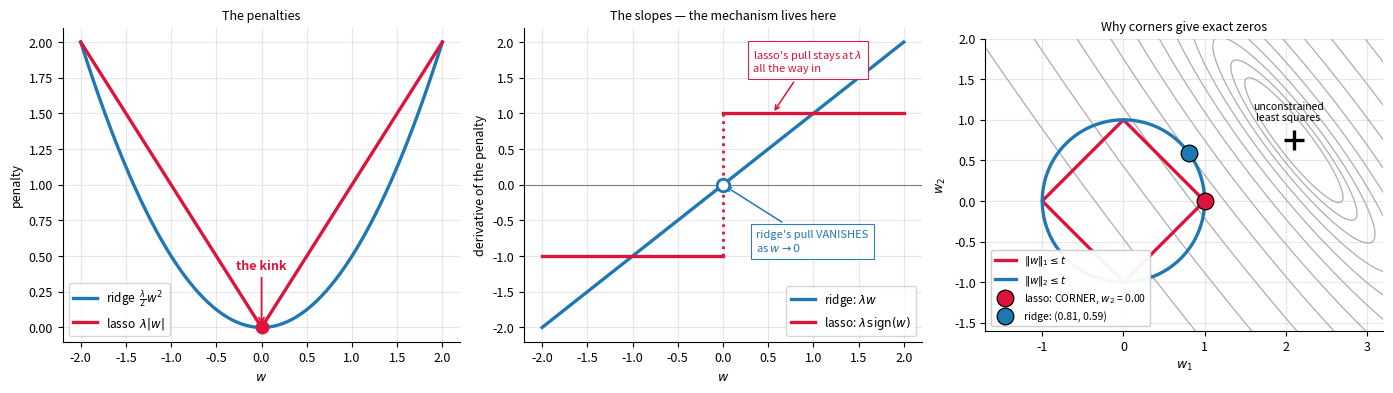
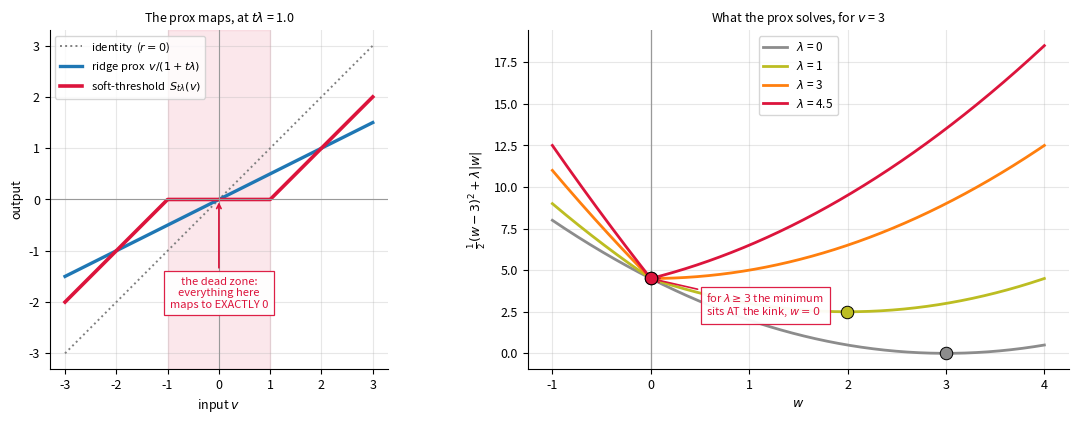
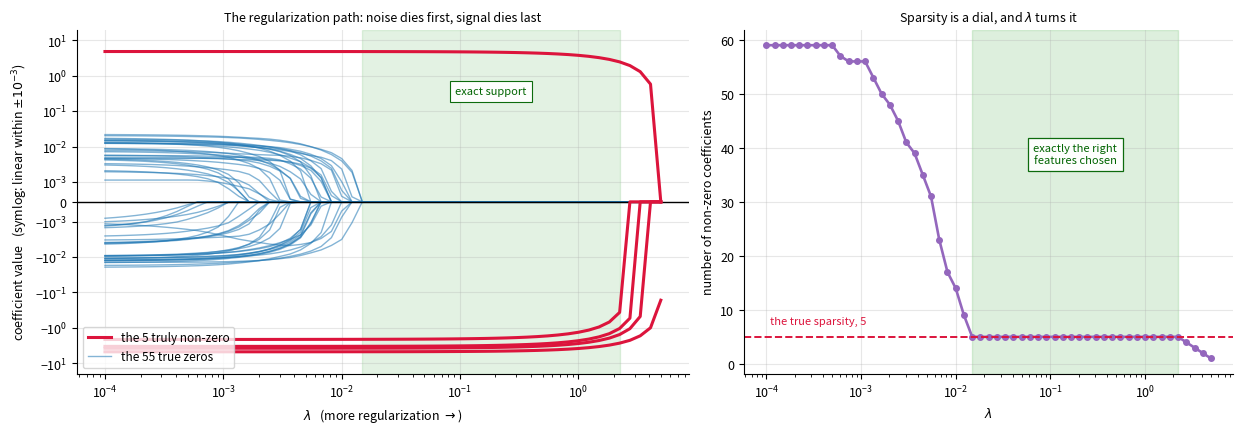
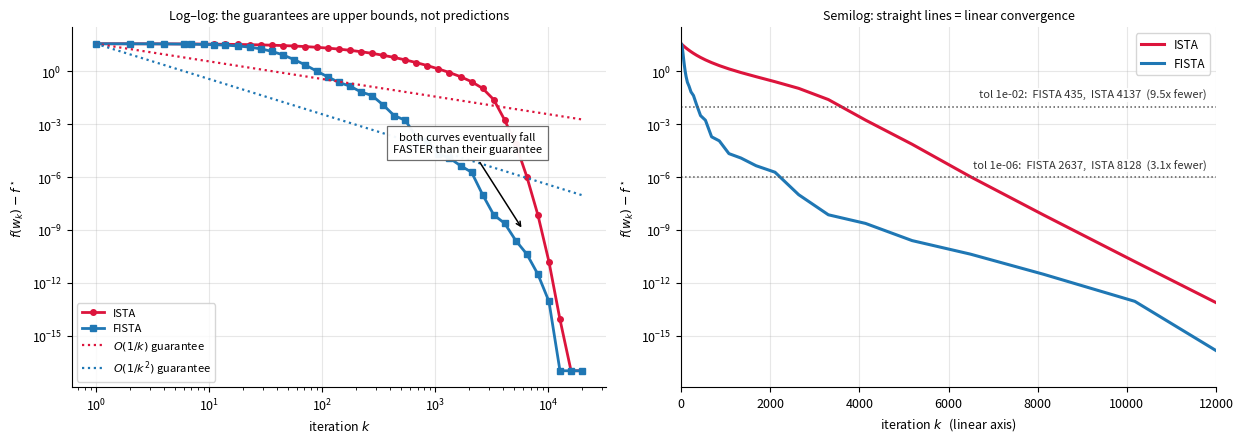
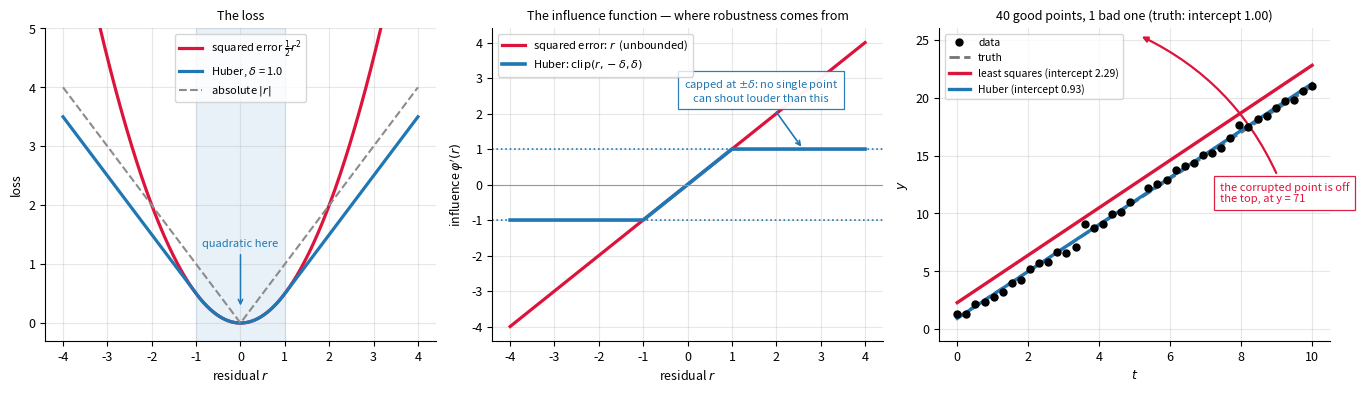

Source code (Python) for these figures, in order:
import numpy as np
import matplotlib.pyplot as plt

np.set_printoptions(precision=4, suppress=True)

# One consistent look for every figure in the lecture.
plt.rcParams.update({
    "figure.dpi": 110,
    "font.size": 9,
    "axes.grid": True,
    "grid.alpha": 0.3,
    "axes.spines.top": False,
    "axes.spines.right": False,
})

# If this import fails:   pip install matplotlib

rng = np.random.default_rng(6)

# Why the kink matters: the penalty, its slope, and the geometry it creates.
fig, ax = plt.subplots(1, 3, figsize=(14, 4.0))
lam = 1.0
ws = np.linspace(-2, 2, 800)

# --- (a) the two penalties.
ax[0].plot(ws, 0.5 * lam * ws ** 2, lw=2.4, color="tab:blue",
           label=r"ridge  $\frac{\lambda}{2}w^2$")
ax[0].plot(ws, lam * np.abs(ws), lw=2.4, color="crimson", label=r"lasso  $\lambda|w|$")
ax[0].plot(0, 0, "o", color="crimson", ms=9, zorder=6)
ax[0].annotate("the kink", xy=(0, 0), xytext=(0, 42), textcoords="offset points",
               fontsize=9, color="crimson", ha="center", fontweight="bold",
               arrowprops=dict(arrowstyle="->", color="crimson", lw=1.3))
ax[0].set_xlabel("$w$"); ax[0].set_ylabel("penalty")
ax[0].set_title("The penalties", fontsize=9); ax[0].legend(fontsize=8.5)

# --- (b) their SLOPES: this is where the mechanism actually is.
ax[1].plot(ws, lam * ws, lw=2.4, color="tab:blue", label=r"ridge: $\lambda w$")
ax[1].plot(ws[ws < -1e-9], -lam * np.ones((ws < -1e-9).sum()), lw=2.4, color="crimson")
ax[1].plot(ws[ws > 1e-9], lam * np.ones((ws > 1e-9).sum()), lw=2.4, color="crimson",
           label=r"lasso: $\lambda\,\mathrm{sign}(w)$")
ax[1].plot([0, 0], [-lam, lam], ":", lw=2.0, color="crimson")
ax[1].plot(0, 0, "o", mfc="white", mec="tab:blue", mew=2.0, ms=9, zorder=6)
ax[1].annotate("ridge's pull VANISHES\nas $w \\to 0$", xy=(0.0, 0.0), xytext=(24, -48),
               textcoords="offset points", fontsize=8, color="tab:blue",
               bbox=dict(fc="white", ec="tab:blue", lw=0.8, alpha=0.95),
               arrowprops=dict(arrowstyle="->", color="tab:blue", lw=1.1))
ax[1].annotate("lasso's pull stays at $\\lambda$\nall the way in", xy=(0.55, lam),
               xytext=(-14, 30), textcoords="offset points", fontsize=8, color="crimson",
               bbox=dict(fc="white", ec="crimson", lw=0.8, alpha=0.95),
               arrowprops=dict(arrowstyle="->", color="crimson", lw=1.1))
ax[1].axhline(0, color="0.5", lw=0.8)
ax[1].set_xlabel("$w$"); ax[1].set_ylabel("derivative of the penalty")
ax[1].set_ylim(-2.2, 2.2)
ax[1].set_title("The slopes — the mechanism lives here", fontsize=9)
ax[1].legend(fontsize=8.5, loc="lower right")

# --- (c) the classic geometry, in two dimensions.
w_ls = np.array([2.1, 0.75])                      # unconstrained least-squares solution
Q = np.array([[1.0, 0.72], [0.72, 0.62]])         # shape of the data's level sets
g1, g2 = np.meshgrid(np.linspace(-1.7, 3.2, 400), np.linspace(-1.6, 2.0, 400))
D1, D2 = g1 - w_ls[0], g2 - w_ls[1]
Z = Q[0, 0] * D1 ** 2 + 2 * Q[0, 1] * D1 * D2 + Q[1, 1] * D2 ** 2
ax[2].contour(g1, g2, Z, levels=np.geomspace(0.06, 9, 11), colors="0.68", linewidths=0.9)

tt = 1.0
ax[2].plot([tt, 0, -tt, 0, tt], [0, tt, 0, -tt, 0], lw=2.4, color="crimson",
           label=r"$\|w\|_1 \leq t$")
th = np.linspace(0, 2 * np.pi, 300)
ax[2].plot(tt * np.cos(th), tt * np.sin(th), lw=2.4, color="tab:blue",
           label=r"$\|w\|_2 \leq t$")

# Where each constrained solution actually lands.
cand = np.array([[tt, 0], [0, tt], [-tt, 0], [0, -tt]])
edge = np.linspace(0, 1, 4001)
pts = np.vstack([np.outer(1 - edge, cand[i]) + np.outer(edge, cand[(i + 1) % 4])
                 for i in range(4)])
q = lambda P: (Q[0, 0] * (P[:, 0] - w_ls[0]) ** 2
               + 2 * Q[0, 1] * (P[:, 0] - w_ls[0]) * (P[:, 1] - w_ls[1])
               + Q[1, 1] * (P[:, 1] - w_ls[1]) ** 2)
p_l1 = pts[np.argmin(q(pts))]
circ = np.column_stack([tt * np.cos(th), tt * np.sin(th)])
p_l2 = circ[np.argmin(q(circ))]

ax[2].plot(*w_ls, "k+", ms=14, mew=2.4, zorder=7)
ax[2].annotate("unconstrained\nleast squares", xy=w_ls, xytext=(-4, 14),
               textcoords="offset points", fontsize=7.5, ha="center")
ax[2].plot(*p_l1, "o", color="crimson", ms=12, mec="k", mew=0.9, zorder=8,
           label=f"lasso: CORNER, $w_2$ = {p_l1[1]:.2f}")
ax[2].plot(*p_l2, "o", color="tab:blue", ms=12, mec="k", mew=0.9, zorder=8,
           label=f"ridge: ({p_l2[0]:.2f}, {p_l2[1]:.2f})")
ax[2].set_aspect("equal"); ax[2].set_xlabel("$w_1$"); ax[2].set_ylabel("$w_2$")
ax[2].set_title("Why corners give exact zeros", fontsize=9)
ax[2].set_xlim(-1.7, 3.2); ax[2].set_ylim(-1.6, 2.0)
ax[2].legend(fontsize=7.5, loc="lower left", framealpha=0.95)

plt.tight_layout()
plt.show()

print(f"lasso solution: ({p_l1[0]:.4f}, {p_l1[1]:.4f})   -> w2 is EXACTLY zero")
print(f"ridge solution: ({p_l2[0]:.4f}, {p_l2[1]:.4f})   -> both coordinates non-zero")

def soft_threshold(v, t):
    return np.sign(v) * np.maximum(np.abs(v) - t, 0.0)


v = np.array([3.0, -0.4, 0.1])
print(f"v            = {v}")
print(f"soft(v, 0.5) = {soft_threshold(v, 0.5)}   <- hand result: (2.5, 0, 0)")
print(f"ridge prox   = {v / (1 + 0.5)}   <- shrunk, but nothing is exactly zero")

print("\nThe L1 prox zeroed 2 of 3 coordinates. The ridge prox zeroed none.")
print("That is feature selection versus mere shrinkage, in one line of arithmetic.")

# The 1-D lasso, solved in closed form: min 0.5(w-3)^2 + lam|w|  =>  w = soft(3, lam)
print("min 0.5*(w - 3)^2 + lam*|w|\n")
print(f"{'lam':>6} {'w (closed form)':>18} {'w (grid search)':>18}")
grid = np.linspace(-1, 4, 500001)
for lam in [0.0, 0.5, 1.0, 2.0, 3.0, 4.0]:
    closed = float(soft_threshold(np.array([3.0]), lam)[0])
    brute = grid[np.argmin(0.5 * (grid - 3) ** 2 + lam * np.abs(grid))]
    print(f"{lam:6.1f} {closed:18.4f} {brute:18.4f}")
print("\nPast lam = 3 the penalty wins outright and the coefficient is exactly 0.")

# The prox operators themselves: input on the x axis, output on the y axis.
fig, ax = plt.subplots(1, 2, figsize=(11.5, 4.3))
vv = np.linspace(-3, 3, 800)
t_lam = 1.0

ax[0].plot(vv, vv, ":", lw=1.4, color="0.5", label="identity  ($r = 0$)")
ax[0].plot(vv, vv / (1 + t_lam), lw=2.4, color="tab:blue",
           label=r"ridge prox  $v/(1+t\lambda)$")
ax[0].plot(vv, soft_threshold(vv, t_lam), lw=2.6, color="crimson",
           label=r"soft-threshold  $S_{t\lambda}(v)$")
ax[0].axvspan(-t_lam, t_lam, color="crimson", alpha=0.10, zorder=0)
ax[0].annotate("the dead zone:\neverything here\nmaps to EXACTLY 0",
               xy=(0, 0), xytext=(0, -78), textcoords="offset points", fontsize=8,
               color="crimson", ha="center",
               bbox=dict(fc="white", ec="crimson", lw=0.9, alpha=0.95),
               arrowprops=dict(arrowstyle="->", color="crimson", lw=1.2))
ax[0].axhline(0, color="0.6", lw=0.8); ax[0].axvline(0, color="0.6", lw=0.8)
ax[0].set_xlabel("input $v$"); ax[0].set_ylabel("output")
ax[0].set_title(f"The prox maps, at $t\\lambda$ = {t_lam}", fontsize=9)
ax[0].legend(fontsize=8, loc="upper left"); ax[0].set_aspect("equal")

# --- right: the 1-D objective the prox is silently minimizing.
ws2 = np.linspace(-1.0, 4.0, 900)
v0 = 3.0
for lm, col in [(0.0, "0.55"), (1.0, "tab:olive"), (3.0, "tab:orange"),
                (4.5, "crimson")]:
    obj = 0.5 * (ws2 - v0) ** 2 + lm * np.abs(ws2)
    ax[1].plot(ws2, obj, lw=2.0, color=col, label=f"$\\lambda$ = {lm:g}")
    wmin = ws2[np.argmin(obj)]
    ax[1].plot(wmin, obj.min(), "o", color=col, ms=9, mec="k", mew=0.7, zorder=6)
ax[1].axvline(0, color="0.6", lw=0.9)
ax[1].annotate("for $\\lambda \\geq 3$ the minimum\nsits AT the kink, $w = 0$",
               xy=(0, 0.5 * v0 ** 2), xytext=(40, -26), textcoords="offset points",
               fontsize=8, color="crimson",
               bbox=dict(fc="white", ec="crimson", lw=0.9, alpha=0.95),
               arrowprops=dict(arrowstyle="->", color="crimson", lw=1.2))
ax[1].set_xlabel("$w$")
ax[1].set_ylabel(r"$\frac{1}{2}(w - 3)^2 + \lambda|w|$")
ax[1].set_title("What the prox solves, for $v$ = 3", fontsize=9)
ax[1].legend(fontsize=8.5, loc="upper center")

plt.tight_layout()
plt.show()

# Sparse ground truth: only 5 of 60 coefficients are non-zero.
n, p, k = 200, 60, 5
X = rng.normal(size=(n, p))
w_true = np.zeros(p)
w_true[rng.choice(p, k, replace=False)] = rng.normal(size=k) * 3
y = X @ w_true + 0.1 * rng.normal(size=n)

L = np.linalg.eigvalsh(X.T @ X / n).max()        # smoothness constant of the smooth part
grad_f = lambda w: X.T @ (X @ w - y) / n


def ista(lam, n_iter=4000, accelerated=False):
    w = z = np.zeros(p)
    t = 1.0
    alpha = 1.0 / L
    for _ in range(n_iter):
        w_new = soft_threshold(z - alpha * grad_f(z), alpha * lam)
        if accelerated:
            t_new = (1 + np.sqrt(1 + 4 * t * t)) / 2
            z = w_new + ((t - 1) / t_new) * (w_new - w)
            t = t_new
        else:
            z = w_new
        w = w_new
    return w


w_lasso = ista(0.1)
w_ridge = np.linalg.solve(X.T @ X / n + 0.1 * np.eye(p), X.T @ y / n)

print(f"true non-zeros  : {np.count_nonzero(w_true)} of {p}")
print(f"lasso non-zeros : {np.count_nonzero(w_lasso)} of {p}   <- EXACT zeros")
print(f"ridge non-zeros : {np.count_nonzero(w_ridge)} of {p}   <- nothing is ever exactly 0")
print(f"\nridge smallest |coefficient| = {np.abs(w_ridge).min():.3e}  (small, but not zero)")
print(f"support recovered correctly     : "
      f"{set(np.flatnonzero(w_lasso)) == set(np.flatnonzero(w_true))}")

# The regularization path: sparsity as a function of lambda.
print(f"{'lambda':>8} {'non-zeros':>11} {'||w||_1':>10}")
for lam in [0.002, 0.004, 0.008, 0.016, 0.032, 0.064, 0.5, 2.0, 5.0]:
    w = ista(lam, n_iter=3000)
    print(f"{lam:8.3f} {np.count_nonzero(w):11d} {np.abs(w).sum():10.3f}")
print("\nIncreasing lambda switches coefficients off, and the order in which they go")
print("is a feature-importance ranking produced by the optimizer itself. Push lambda")
print("high enough and even the real ones die: the far end of the path is all bias.")

# The regularization path: every coefficient, as lambda sweeps.
# Go down to a much smaller lambda, so the spurious coefficients actually appear.
lams = np.geomspace(1e-4, 5.0, 55)
paths = np.array([ista(lm, n_iter=2500) for lm in lams])
true_idx = set(np.flatnonzero(w_true))

fig, ax = plt.subplots(1, 2, figsize=(12.5, 4.4),
                       gridspec_kw={"width_ratios": [1.25, 1]})

for j in range(p):
    is_true = j in true_idx
    ax[0].semilogx(lams, paths[:, j],
                   color="crimson" if is_true else "tab:blue",
                   lw=2.2 if is_true else 1.0,
                   zorder=5 if is_true else 2, alpha=1.0 if is_true else 0.55)
ax[0].axhline(0, color="k", lw=1.0)
ax[0].plot([], [], color="crimson", lw=2.2, label=f"the {len(true_idx)} truly non-zero")
ax[0].plot([], [], color="tab:blue", lw=1.0, alpha=0.55,
           label=f"the {p - len(true_idx)} true zeros")
if ok := [i for i in range(len(lams))
          if set(np.flatnonzero(paths[i])) == true_idx]:
    ax[0].axvspan(lams[ok[0]], lams[ok[-1]], color="tab:green", alpha=0.13, zorder=0)
    ax[0].annotate("exact support", xy=(np.sqrt(lams[ok[0]] * lams[ok[-1]]), 0.3),
                   fontsize=8, color="darkgreen", ha="center",
                   bbox=dict(fc="white", ec="darkgreen", lw=0.8, alpha=0.95))
# Symlog: linear inside +-1e-3 (so exact zeros sit on the axis), logarithmic outside.
# Without this the 55 spurious coefficients are invisible against the +-5 real ones.
ax[0].set_yscale("symlog", linthresh=1e-3, linscale=0.5)
ax[0].set_ylim(-20, 20)
ax[0].set_xlabel(r"$\lambda$   (more regularization $\rightarrow$)")
ax[0].set_ylabel("coefficient value   (symlog: linear within $\\pm10^{-3}$)")
ax[0].set_title("The regularization path: noise dies first, signal dies last", fontsize=9)
ax[0].legend(fontsize=8.5, loc="lower left")

nz = np.count_nonzero(paths, axis=1)
ax[1].semilogx(lams, nz, "o-", color="tab:purple", lw=1.9, ms=4)
ax[1].axhline(len(true_idx), color="crimson", ls="--", lw=1.4)
ax[1].annotate(f"the true sparsity, {len(true_idx)}", xy=(lams[0] * 1.1, len(true_idx)),
               xytext=(0, 9), textcoords="offset points", fontsize=8, color="crimson")
if ok:
    ax[1].axvspan(lams[ok[0]], lams[ok[-1]], color="tab:green", alpha=0.16, zorder=0)
    ax[1].annotate("exactly the right\nfeatures chosen",
                   xy=(np.sqrt(lams[ok[0]] * lams[ok[-1]]), p * 0.62), fontsize=8,
                   color="darkgreen", ha="center",
                   bbox=dict(fc="white", ec="darkgreen", lw=0.9, alpha=0.95))
ax[1].set_xlabel(r"$\lambda$"); ax[1].set_ylabel("number of non-zero coefficients")
ax[1].set_title("Sparsity is a dial, and $\\lambda$ turns it", fontsize=9)

plt.tight_layout()
plt.show()

if ok:
    print(f"exact support recovery for lambda in [{lams[ok[0]]:.4f}, {lams[ok[-1]]:.4f}]")
print(f"at lambda = {lams[-1]:.2f}, {np.count_nonzero(paths[-1])} coefficients survive")

# FISTA earns its keep only when the problem is badly conditioned -- on the easy
# design above, plain ISTA already finishes in a few dozen iterations.
Xc = rng.normal(size=(n, p)) + 3.0 * rng.normal(size=(n, 1))    # strongly correlated columns
yc = Xc @ w_true + 0.1 * rng.normal(size=n)
Lc = np.linalg.eigvalsh(Xc.T @ Xc / n).max()
print(f"condition number of this design: {np.linalg.cond(Xc.T @ Xc / n):.2e}")


def ista_c(lam, n_iter, accelerated=False):
    w = z = np.zeros(p)
    t, alpha = 1.0, 1.0 / Lc
    for _ in range(n_iter):
        w_new = soft_threshold(z - alpha * (Xc.T @ (Xc @ z - yc) / n), alpha * lam)
        if accelerated:
            t_new = (1 + np.sqrt(1 + 4 * t * t)) / 2
            z, t = w_new + ((t - 1) / t_new) * (w_new - w), t_new
        else:
            z = w_new
        w = w_new
    return w


def obj_c(w, lam):
    r = Xc @ w - yc
    return 0.5 * r @ r / n + lam * np.abs(w).sum()


lam = 0.05
best = obj_c(ista_c(lam, 200000, accelerated=True), lam)
print(f"\n{'iterations':>11} {'ISTA  f - f*':>16} {'FISTA  f - f*':>16} {'speedup':>10}")
for it in [100, 500, 2000, 10000]:
    a = obj_c(ista_c(lam, it), lam) - best
    b = obj_c(ista_c(lam, it, accelerated=True), lam) - best
    print(f"{it:11d} {a:16.3e} {b:16.3e} {a / b if b > 0 else float('inf'):10.1f}x")

# ISTA against FISTA on the ill-conditioned design: the 1/k vs 1/k^2 difference.
iters = np.unique(np.geomspace(1, 20000, 45).astype(int))
gap_i, gap_f = [], []
w_i = z_f = w_f = np.zeros(p)
t_f, alpha_c = 1.0, 1.0 / Lc
g_c = lambda w: Xc.T @ (Xc @ w - yc) / n

prev = 0
for it in iters:
    for _ in range(it - prev):
        w_i = soft_threshold(w_i - alpha_c * g_c(w_i), alpha_c * lam)
        w_new = soft_threshold(z_f - alpha_c * g_c(z_f), alpha_c * lam)
        t_new = (1 + np.sqrt(1 + 4 * t_f * t_f)) / 2
        z_f, w_f, t_f = w_new + ((t_f - 1) / t_new) * (w_new - w_f), w_new, t_new
    prev = it
    gap_i.append(obj_c(w_i, lam) - best)
    gap_f.append(obj_c(w_f, lam) - best)

gap_i = np.maximum(np.array(gap_i), 1e-17)
gap_f = np.maximum(np.array(gap_f), 1e-17)

fig, ax = plt.subplots(1, 2, figsize=(12.5, 4.5))

# --- left: log-log, against the worst-case guarantees.
ax[0].loglog(iters, gap_i, "o-", color="crimson", lw=2.0, ms=4, label="ISTA")
ax[0].loglog(iters, gap_f, "s-", color="tab:blue", lw=2.0, ms=4, label="FISTA")
ax[0].loglog(iters, gap_i[0] / iters, ":", color="crimson", lw=1.6,
             label=r"$O(1/k)$ guarantee")
ax[0].loglog(iters, gap_f[0] / iters ** 2.0, ":", color="tab:blue", lw=1.6,
             label=r"$O(1/k^2)$ guarantee")
ax[0].annotate("both curves eventually fall\nFASTER than their guarantee",
               xy=(6000, 1e-9), xytext=(-40, 56), textcoords="offset points",
               fontsize=8, ha="center",
               bbox=dict(fc="white", ec="0.4", lw=0.9, alpha=0.95),
               arrowprops=dict(arrowstyle="->", lw=1.1))
ax[0].set_xlabel("iteration $k$"); ax[0].set_ylabel(r"$f(w_k) - f^\star$")
ax[0].set_title("Log–log: the guarantees are upper bounds, not predictions", fontsize=9)
ax[0].legend(fontsize=8)

# --- right: semilogy, where straight lines mean linear (geometric) convergence.
ax[1].semilogy(iters, gap_i, "-", color="crimson", lw=2.2, label="ISTA")
ax[1].semilogy(iters, gap_f, "-", color="tab:blue", lw=2.2, label="FISTA")
rows = []
for tol, col in [(1e-2, "0.35"), (1e-6, "0.35")]:
    ii = np.flatnonzero(gap_i < tol)
    ff = np.flatnonzero(gap_f < tol)
    if ii.size and ff.size:
        ki, kf = iters[ii[0]], iters[ff[0]]
        rows.append((tol, ki, kf))
        ax[1].axhline(tol, color=col, ls=":", lw=1.1)
        ax[1].annotate(f"tol {tol:.0e}:  FISTA {kf},  ISTA {ki}  ({ki/kf:.1f}x fewer)",
                       xy=(11800, tol), xytext=(0, 6), textcoords="offset points",
                       fontsize=8, color="0.2", ha="right",
                       bbox=dict(fc="white", ec="none", alpha=0.85, pad=1.0))
ax[1].set_xlabel("iteration $k$   (linear axis)")
ax[1].set_ylabel(r"$f(w_k) - f^\star$")
ax[1].set_title("Semilog: straight lines = linear convergence", fontsize=9)
ax[1].set_xlim(0, 12000); ax[1].legend(fontsize=8.5, loc="upper right")

plt.tight_layout()
plt.show()

print(f"{'tolerance':>12} {'ISTA':>8} {'FISTA':>8} {'speedup':>9}")
for tol in [1e-2, 1e-4, 1e-6, 1e-9]:
    ii, ff = np.flatnonzero(gap_i < tol), np.flatnonzero(gap_f < tol)
    if ii.size and ff.size:
        print(f"{tol:12.0e} {iters[ii[0]]:8d} {iters[ff[0]]:8d} "
              f"{iters[ii[0]] / iters[ff[0]]:8.1f}x")

def huber(r, d):
    a = np.abs(r)
    return np.where(a <= d, 0.5 * r ** 2, d * (a - 0.5 * d))

def huber_d1(r, d):
    return np.clip(r, -d, d)

# As delta -> infinity Huber must become squared error.
r = np.linspace(-3, 3, 7)
print("delta -> inf recovers least squares:")
for d in [1.0, 10.0, 1e6]:
    print(f"  delta={d:8.0e}  max|huber - 0.5r^2| = {np.abs(huber(r, d) - 0.5 * r ** 2).max():.3e}")

print("\ninfluence of a single residual (the derivative):")
for rv in [1.0, 10.0, 1000.0]:
    print(f"  residual {rv:8.1f}  ->  squared error: {rv:10.1f}   huber(d=1): {huber_d1(rv, 1.0):6.1f}")
print("\nSquared error lets one point shout as loudly as it likes. Huber caps the volume.")

# One gross outlier against a clean linear fit.
t = np.linspace(0, 10, 40)
y_clean = 2.0 * t + 1.0 + 0.3 * rng.normal(size=t.size)
y_bad = y_clean.copy()
y_bad[20] += 60.0                                   # one corrupted measurement

A = np.column_stack([t, np.ones_like(t)])

def fit_huber(d, n_iter=3000, lr=0.01):
    w = np.zeros(2)
    for _ in range(n_iter):
        w = w - lr * (A.T @ huber_d1(A @ w - y_bad, d) / len(t))
    return w

ls_clean = np.linalg.lstsq(A, y_clean, rcond=None)[0]
ls_bad = np.linalg.lstsq(A, y_bad, rcond=None)[0]
hu_bad = fit_huber(1.0)

print(f"{'fit':>26} {'slope':>9} {'intercept':>11}")
print(f"{'truth':>26} {2.0:9.3f} {1.0:11.3f}")
print(f"{'least squares, clean data':>26} {ls_clean[0]:9.3f} {ls_clean[1]:11.3f}")
print(f"{'least squares, 1 outlier':>26} {ls_bad[0]:9.3f} {ls_bad[1]:11.3f}   <- dragged off")
print(f"{'huber, same 1 outlier':>26} {hu_bad[0]:9.3f} {hu_bad[1]:11.3f}   <- barely moved")

# Huber: the loss, its influence function, and what that does to a fit.
fig, ax = plt.subplots(1, 3, figsize=(14, 4.0))
rr = np.linspace(-4, 4, 800)
d = 1.0

ax[0].plot(rr, 0.5 * rr ** 2, lw=2.3, color="crimson", label=r"squared error $\frac{1}{2}r^2$")
ax[0].plot(rr, huber(rr, d), lw=2.3, color="tab:blue", label=f"Huber, $\\delta$ = {d}")
ax[0].plot(rr, np.abs(rr), "--", lw=1.5, color="0.55", label=r"absolute $|r|$")
ax[0].axvspan(-d, d, color="tab:blue", alpha=0.10)
ax[0].annotate("quadratic here", xy=(0, 0.25), xytext=(0, 44), textcoords="offset points",
               fontsize=8, color="tab:blue", ha="center",
               arrowprops=dict(arrowstyle="->", color="tab:blue", lw=1.1))
ax[0].set_xlabel("residual $r$"); ax[0].set_ylabel("loss")
ax[0].set_ylim(-0.3, 5); ax[0].set_title("The loss", fontsize=9)
ax[0].legend(fontsize=8)

ax[1].plot(rr, rr, lw=2.3, color="crimson", label=r"squared error: $r$  (unbounded)")
ax[1].plot(rr, huber_d1(rr, d), lw=2.6, color="tab:blue",
           label=r"Huber: $\mathrm{clip}(r, -\delta, \delta)$")
for s in (-1, 1):
    ax[1].axhline(s * d, color="tab:blue", ls=":", lw=1.2)
ax[1].annotate("capped at $\\pm\\delta$: no single point\ncan shout louder than this",
               xy=(2.6, d), xytext=(-30, 34), textcoords="offset points", fontsize=8,
               color="tab:blue", ha="center",
               bbox=dict(fc="white", ec="tab:blue", lw=0.9, alpha=0.95),
               arrowprops=dict(arrowstyle="->", color="tab:blue", lw=1.2))
ax[1].axhline(0, color="0.6", lw=0.8)
ax[1].set_xlabel("residual $r$"); ax[1].set_ylabel(r"influence $\varphi'(r)$")
ax[1].set_title("The influence function — where robustness comes from", fontsize=9)
ax[1].legend(fontsize=8, loc="upper left")

ax[2].plot(t, y_bad, "o", color="k", ms=5, zorder=5, label="data")
tl = np.array([t.min(), t.max()])
ax[2].plot(tl, 2.0 * tl + 1.0, "--", color="0.45", lw=2.0, label="truth")
ax[2].plot(tl, ls_bad[0] * tl + ls_bad[1], color="crimson", lw=2.4,
           label=f"least squares (intercept {ls_bad[1]:.2f})")
ax[2].plot(tl, hu_bad[0] * tl + hu_bad[1], color="tab:blue", lw=2.4,
           label=f"Huber (intercept {hu_bad[1]:.2f})")
# The outlier is far off the top of this zoom; mark where it went instead of
# rescaling, which would squash the two fitted lines together and hide the point.
ax[2].set_ylim(-1, 26)
ax[2].annotate(f"the corrupted point is off\nthe top, at y = {y_bad[20]:.0f}",
               xy=(t[20], 25.4), xytext=(58, -120), textcoords="offset points",
               fontsize=8, color="crimson", ha="left",
               bbox=dict(fc="white", ec="crimson", lw=0.9, alpha=0.95),
               arrowprops=dict(arrowstyle="-|>", color="crimson", lw=1.6,
                               connectionstyle="arc3,rad=0.2"))
ax[2].set_xlabel("$t$"); ax[2].set_ylabel("$y$")
ax[2].set_title(f"40 good points, 1 bad one (truth: intercept 1.00)", fontsize=9)
ax[2].legend(fontsize=7.5, loc="upper left")

plt.tight_layout()
plt.show()
